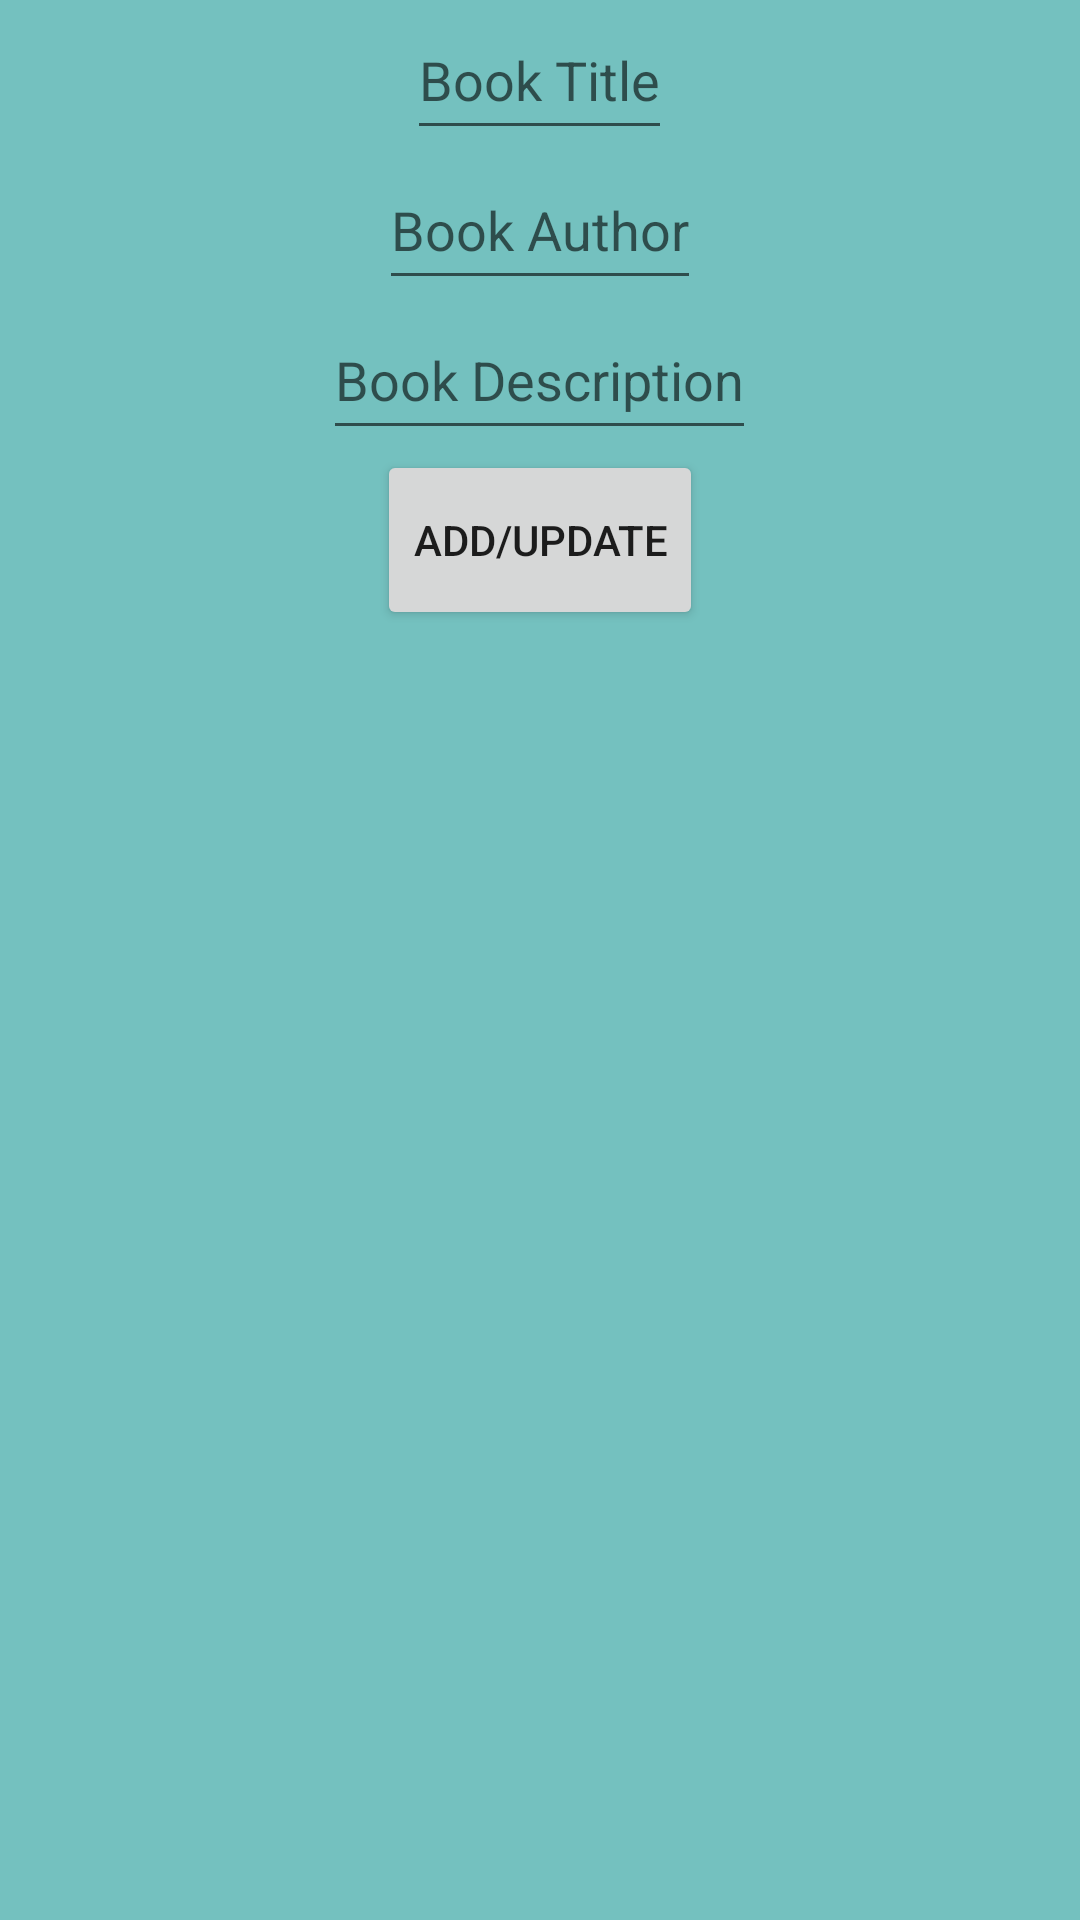

Produce the Android XML layout that renders to this screen, including the resource entries it uses.
<!-- AndroidManifest.xml: application theme Theme.Tema3Android -->
<!-- res/layout/fragment.xml -->
<?xml version="1.0" encoding="utf-8"?>
<androidx.constraintlayout.widget.ConstraintLayout xmlns:android="http://schemas.android.com/apk/res/android"
    android:layout_width="match_parent"
    android:layout_height="match_parent"
    android:background="@color/light_blue">

    <LinearLayout
        android:layout_width="match_parent"
        android:layout_height="match_parent"
        android:gravity="center"
        android:orientation="vertical">

        <EditText
            android:id="@+id/title_et"
            android:layout_width="wrap_content"
            android:layout_height="@dimen/edit_text_height"
            android:hint="@string/title_hint" />

        <EditText
            android:id="@+id/author_et"
            android:layout_width="wrap_content"
            android:layout_height="@dimen/edit_text_height"
            android:hint="@string/author_hint" />

        <EditText
            android:id="@+id/description_et"
            android:layout_width="wrap_content"
            android:layout_height="@dimen/edit_text_height"
            android:hint="@string/description_hint" />

        <Button
            android:id="@+id/add_update_button"
            android:layout_width="wrap_content"
            android:layout_height="@dimen/button_height"
            android:text="@string/button_text" />

        <androidx.recyclerview.widget.RecyclerView
            android:id="@+id/fragment_rv"
            android:layout_width="match_parent"
            android:layout_height="match_parent" />
    </LinearLayout>

</androidx.constraintlayout.widget.ConstraintLayout>
<!-- resources referenced by this layout -->
<resources>
  <color name="light_blue">#74C1BF</color>
  <dimen name="button_height">60dp</dimen>
  <dimen name="edit_text_height">50dp</dimen>
  <string name="author_hint">Book Author</string>
  <string name="button_text">Add/Update</string>
  <string name="description_hint">Book Description</string>
  <string name="title_hint">Book Title</string>
  <style name="Theme.Tema3Android" parent="Theme.MaterialComponents.DayNight.DarkActionBar">
          
          <item name="colorPrimary">@color/purple_500</item>
          <item name="colorPrimaryVariant">@color/purple_700</item>
          <item name="colorOnPrimary">@color/white</item>
          
          <item name="colorSecondary">@color/teal_200</item>
          <item name="colorSecondaryVariant">@color/teal_700</item>
          <item name="colorOnSecondary">@color/black</item>
          
          <item name="android:statusBarColor" tools:targetApi="l">?attr/colorPrimaryVariant</item>
          
      </style>
  <color name="purple_500">#FF6200EE</color>
  <color name="purple_700">#FF3700B3</color>
  <color name="white">#FFFFFFFF</color>
  <color name="teal_200">#FF03DAC5</color>
  <color name="teal_700">#FF018786</color>
  <color name="black">#FF000000</color>
</resources>
